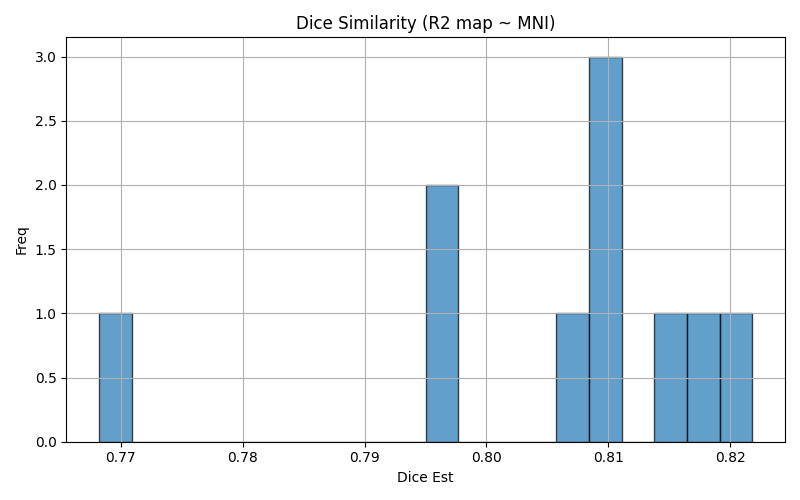

Data behind this chart, as committed beside it:
img1	img2	dice	voxinmask	voxoutmask	ratio_inoutmask
sub-08_ses-01_run-01	mni152	0.8111	86.91	13.09	6.642
sub-10_ses-01_run-01	mni152	0.7682	86.49	13.51	6.4
sub-04_ses-01_run-01	mni152	0.8184	88.45	11.55	7.655
sub-09_ses-01_run-01	mni152	0.8096	87.56	12.44	7.037
sub-05_ses-01_run-01	mni152	0.8218	88.47	11.53	7.673
sub-03_ses-01_run-01	mni152	0.8081	87.51	12.49	7.005
sub-02_ses-01_run-01	mni152	0.7956	88.29	11.71	7.537
sub-07_ses-01_run-01	mni152	0.8143	88.57	11.43	7.749
sub-01_ses-01_run-01	mni152	0.7958	86.66	13.34	6.496
sub-06_ses-01_run-01	mni152	0.8108	90.96	9.044	10.06
